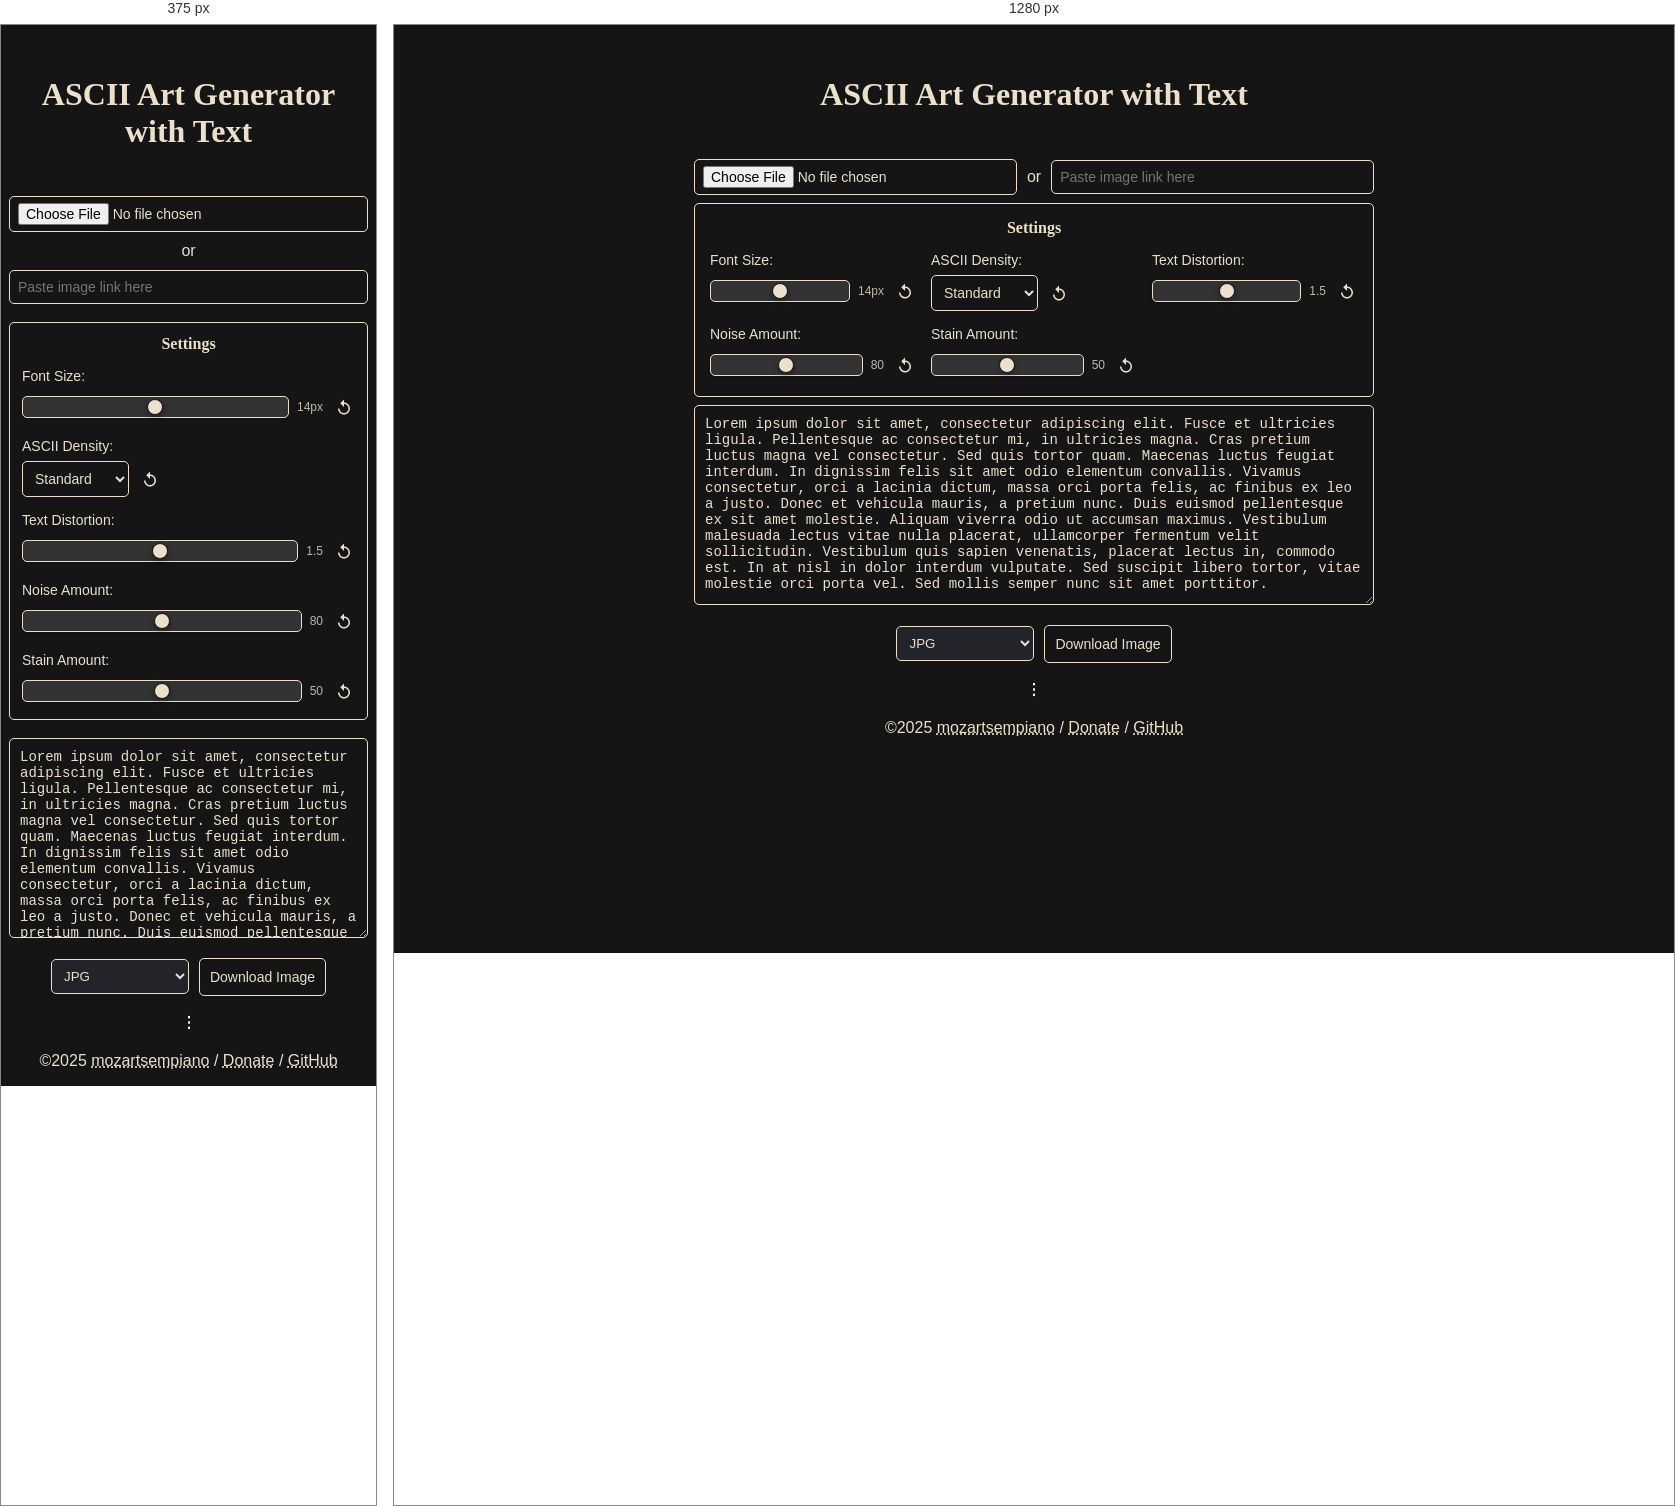
Rendered at 375 px and 1280 px, left to right.

<!-- file: index.html -->
<!DOCTYPE html>
<html lang="en">
	<head>
		<meta charset="UTF-8" />
		<meta name="viewport" content="width=device-width, initial-scale=1.0" />

		<title>ASCII Art Generator with Text</title>

		<link rel="stylesheet" href="assets/css/ascii.css" />
		<!-- Page-specific CSS -->

		<script src="assets/js/ascii.js"></script>
	</head>

	<body>
		<div id="conteudo">
			<div id="header">
				<h1>ASCII Art Generator with Text<span class="typewriter-barra"></span></h1>
			</div>

			<div style="display: flex; flex-direction: column; align-items: center; gap: 8px">
				<div class="image-inputs">
					<input type="file" id="imageFile" accept="image/*" autocomplete="off" />
					or
					<input type="text" id="imageURL" placeholder="Paste image link here" autocomplete="off" />
				</div>

				<!-- Configuration Panel -->
				<div class="config-panel">
					<h3>Settings</h3>
					<div class="config-grid">
						<div class="config-group">
							<label for="fontSize">Font Size:</label>
							<div class="config-row">
								<input type="range" id="fontSize" />
								<span id="fontSizeValue">14px</span>
								<button type="button" class="reset-btn" data-target="fontSize" title="Reset to default">
									<svg viewBox="0 0 24 24" width="18" height="18" class="reset-svg" fill="currentColor" xmlns="http://www.w3.org/2000/svg">
										<path d="M12 5V2L7 7l5 5V8c3.31 0 6 2.69 6 6 0 3.31-2.69 6-6 6s-6-2.69-6-6H4c0 4.42 3.58 8 8 8s8-3.58 8-8-3.58-8-8-8z" />
									</svg>
								</button>
							</div>
						</div>

						<div class="config-group">
							<label for="asciiDensity">ASCII Density:</label>
							<div class="config-row">
								<select id="asciiDensity">
									<option value="%+=*-:. ">Standard</option>
									<option value="@%#*+=-:. ">High Detail</option>
									<option value="#+*-:. ">Medium</option>
									<option value="*-:. ">Light</option>
								</select>
								<button type="button" class="reset-btn" data-target="asciiDensity" title="Reset to default">
									<svg viewBox="0 0 24 24" width="18" height="18" class="reset-svg" fill="currentColor" xmlns="http://www.w3.org/2000/svg">
										<path d="M12 5V2L7 7l5 5V8c3.31 0 6 2.69 6 6 0 3.31-2.69 6-6 6s-6-2.69-6-6H4c0 4.42 3.58 8 8 8s8-3.58 8-8-3.58-8-8-8z" />
									</svg>
								</button>
							</div>
						</div>

						<div class="config-group">
							<label for="textDistortion">Text Distortion:</label>
							<div class="config-row">
								<input type="range" id="textDistortion" />
								<span id="textDistortionValue">1.5</span>
								<button type="button" class="reset-btn" data-target="textDistortion" title="Reset to default">
									<svg viewBox="0 0 24 24" width="18" height="18" class="reset-svg" fill="currentColor" xmlns="http://www.w3.org/2000/svg">
										<path d="M12 5V2L7 7l5 5V8c3.31 0 6 2.69 6 6 0 3.31-2.69 6-6 6s-6-2.69-6-6H4c0 4.42 3.58 8 8 8s8-3.58 8-8-3.58-8-8-8z" />
									</svg>
								</button>
							</div>
						</div>

						<div class="config-group">
							<label for="noiseAmount">Noise Amount:</label>
							<div class="config-row">
								<input type="range" id="noiseAmount" />
								<span id="noiseAmountValue">80</span>
								<button type="button" class="reset-btn" data-target="noiseAmount" title="Reset to default">
									<svg viewBox="0 0 24 24" width="18" height="18" class="reset-svg" fill="currentColor" xmlns="http://www.w3.org/2000/svg">
										<path d="M12 5V2L7 7l5 5V8c3.31 0 6 2.69 6 6 0 3.31-2.69 6-6 6s-6-2.69-6-6H4c0 4.42 3.58 8 8 8s8-3.58 8-8-3.58-8-8-8z" />
									</svg>
								</button>
							</div>
						</div>

						<div class="config-group">
							<label for="stainAmount">Stain Amount:</label>
							<div class="config-row">
								<input type="range" id="stainAmount" />
								<span id="stainAmountValue">50</span>
								<button type="button" class="reset-btn" data-target="stainAmount" title="Reset to default">
									<svg viewBox="0 0 24 24" width="18" height="18" class="reset-svg" fill="currentColor" xmlns="http://www.w3.org/2000/svg">
										<path d="M12 5V2L7 7l5 5V8c3.31 0 6 2.69 6 6 0 3.31-2.69 6-6 6s-6-2.69-6-6H4c0 4.42 3.58 8 8 8s8-3.58 8-8-3.58-8-8-8z" />
									</svg>
								</button>
							</div>
						</div>
					</div>
				</div>
				<div class="textarea-container">
					<textarea id="textInput" rows="3" placeholder="Write your text here" autocomplete="off">
Lorem ipsum dolor sit amet, consectetur adipiscing elit. Fusce et ultricies ligula. Pellentesque ac consectetur mi, in ultricies magna. Cras pretium luctus magna vel consectetur. Sed quis tortor quam. Maecenas luctus feugiat interdum. In dignissim felis sit amet odio elementum convallis. Vivamus consectetur, orci a lacinia dictum, massa orci porta felis, ac finibus ex leo a justo. Donec et vehicula mauris, a pretium nunc. Duis euismod pellentesque ex sit amet molestie. Aliquam viverra odio ut accumsan maximus. Vestibulum malesuada lectus vitae nulla placerat, ullamcorper fermentum velit sollicitudin. Vestibulum quis sapien venenatis, placerat lectus in, commodo est. In at nisl in dolor interdum vulputate. Sed suscipit libero tortor, vitae molestie orci porta vel. Sed mollis semper nunc sit amet porttitor.

Sed pellentesque condimentum ligula sed vestibulum. Integer non nisi hendrerit, sollicitudin dolor et, mattis est. Ut molestie nibh non augue tempus, in auctor urna consectetur. Vivamus magna lorem, eleifend nec lorem eget, tempor fermentum lorem. Curabitur quis molestie arcu, elementum laoreet augue. Vivamus dapibus erat eget orci interdum, quis aliquam lectus viverra. Suspendisse ac feugiat quam. Maecenas urna dui, eleifend non turpis eu, laoreet fermentum lacus. Cras quis ligula eget leo viverra molestie ut ut eros.
          </textarea>
				</div>

				<div class="button-container">
					<select id="downloadFormat" style="padding: 8px; border-radius: 5px; border: 1px solid #ecdfcc; background: #23232a; color: #ecdfcc">
						<option value="jpg">JPG</option>
						<option value="png">PNG</option>
						<option value="webp">WEBP (lossless)</option>
					</select>
					<button onclick="downloadImage()">Download Image</button>
				</div>
			</div>

			<br />
			<canvas id="canvas" class="fade-in-up"></canvas>

			<footer>
				©2025 <a href="https://mozartsempiano.com/">mozartsempiano</a> / <a href="https://mozartsempiano.com/doar">Donate</a> /
				<a href="https://github.com/mozartsempiano/ascii-text-generator">GitHub</a>
			</footer>
		</div>
	</body>
</html>


/* @media block from ascii.css */
@media (max-width: 770px) {
	.image-inputs {
		flex-direction: column;
		align-items: center; /* center children so widths apply */
	}
	/* textarea uses 90% on desktop; match that for inputs on mobile */
	.image-inputs input[type="file"],
	.image-inputs input[type="text"],
	textarea {
		width: 100%;
	}
}

/* @media block from ascii.css */
@media (max-width: 770px) {
	.config-grid {
		grid-template-columns: 1fr;
	}

	.config-panel {
		margin: 10px;
		padding: 12px;
	}
}